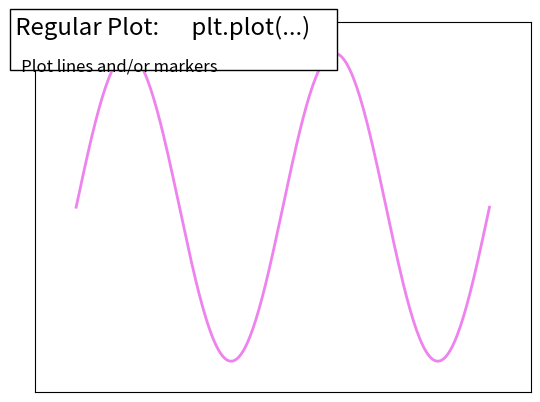

Write Python code to recreate this figure.
%matplotlib inline

import numpy as np
import matplotlib.pyplot as plt

n = 256
X = np.linspace(0, 2, n)
Y = np.sin(2 * np.pi * X)

plt.plot (X, Y, lw=2, color='violet')
plt.xlim(-0.2, 2.2)
plt.xticks(())
plt.ylim(-1.2, 1.2)
plt.yticks(())


# Add a title and a box around it
from matplotlib.patches import FancyBboxPatch
ax = plt.gca()
ax.add_patch(FancyBboxPatch((-0.05, .87),
                            width=.66, height=.165, clip_on=False,
                            boxstyle="square,pad=0", zorder=3,
                            facecolor='white', alpha=1.0,
                            transform=plt.gca().transAxes))

plt.text(-0.05, 1.02, " Regular Plot:      plt.plot(...)\n",
        horizontalalignment='left',
        verticalalignment='top',
        size='xx-large',
        transform=plt.gca().transAxes)

plt.text(-0.05, 1.01, "\n\n   Plot lines and/or markers ",
        horizontalalignment='left',
        verticalalignment='top',
        size='large',
        transform=plt.gca().transAxes)

plt.show()